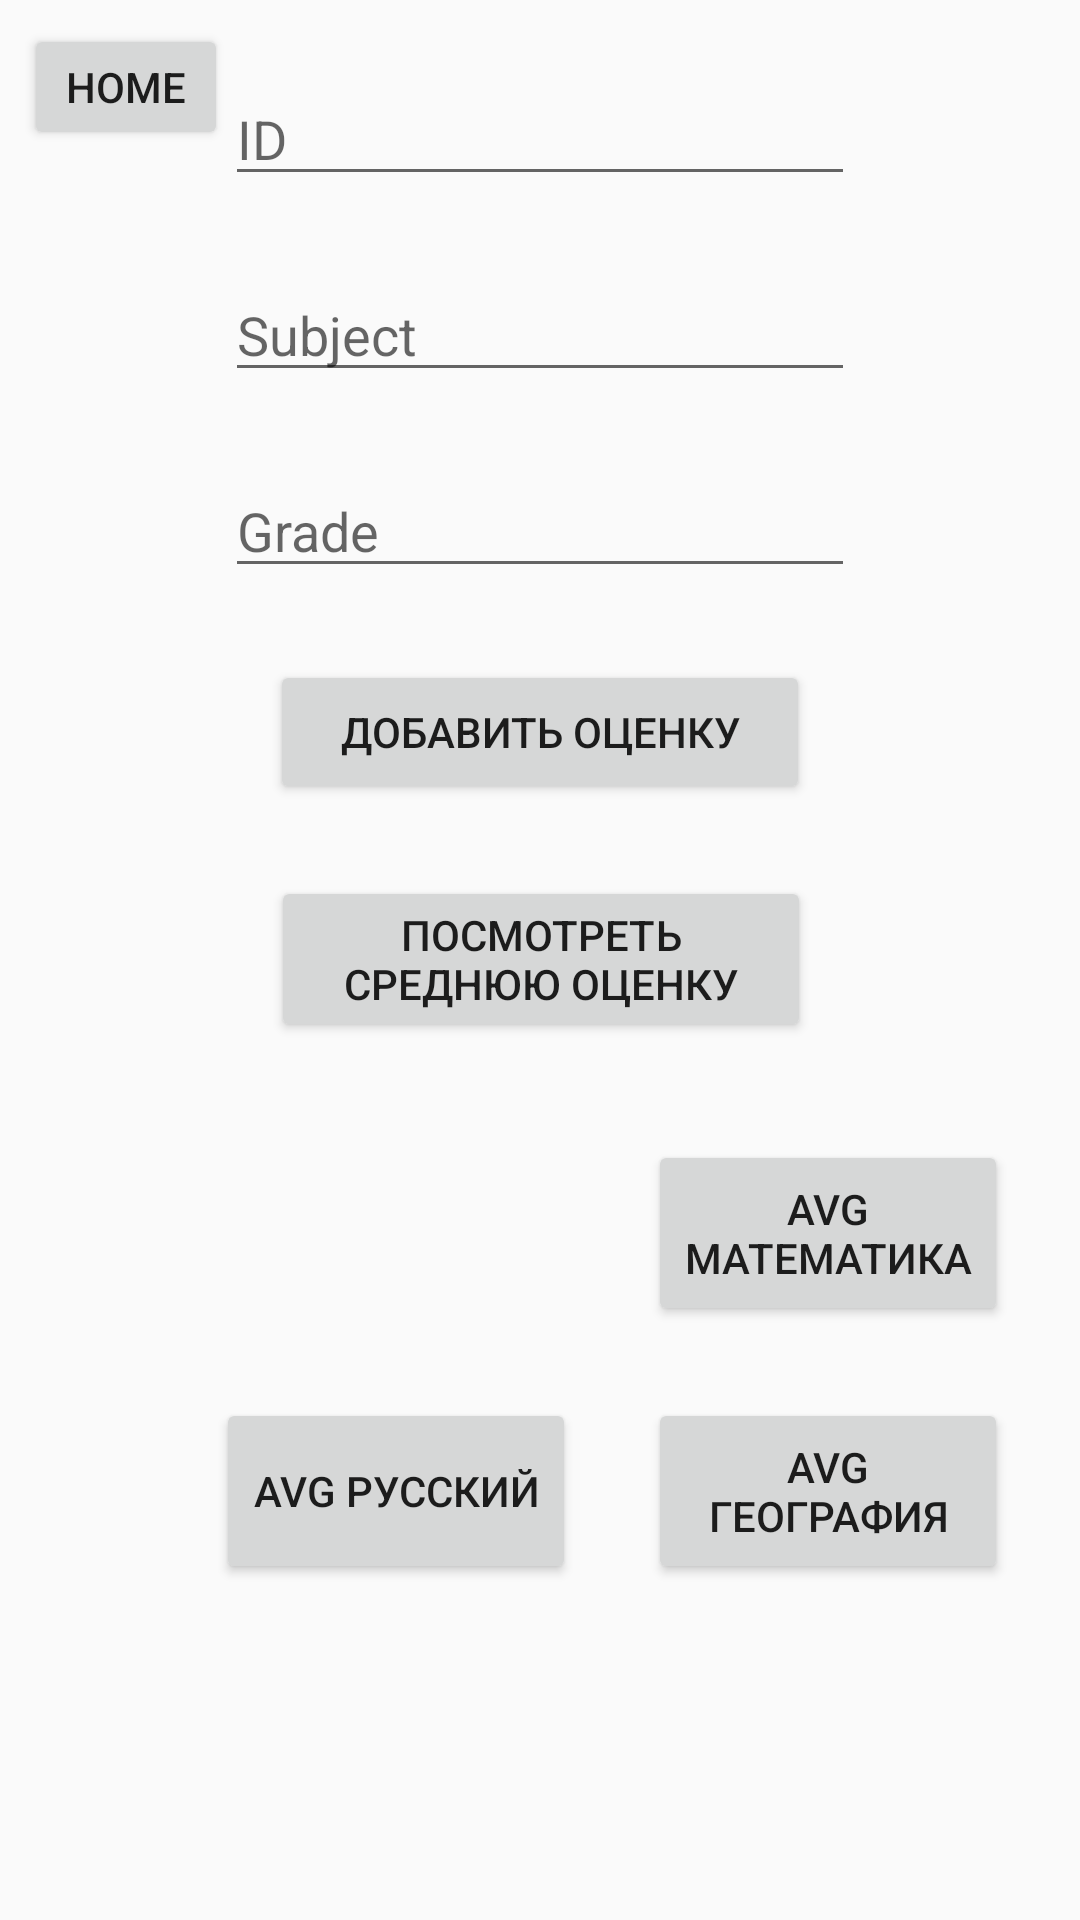

The Android layout XML behind this screen, and the referenced resources:
<!-- AndroidManifest.xml: application theme Theme.AndroidLessons -->
<!-- res/layout/activity_add_grades_student.xml -->
<?xml version="1.0" encoding="utf-8"?>
<android.support.constraint.ConstraintLayout xmlns:android="http://schemas.android.com/apk/res/android"
    xmlns:app="http://schemas.android.com/apk/res-auto"
    xmlns:tools="http://schemas.android.com/tools"
    android:layout_width="match_parent"
    android:layout_height="match_parent"
    tools:context=".students.AddGradesStudentActivity">

    <Button
        android:id="@+id/btn_avg_rus"
        android:layout_width="120dp"
        android:layout_height="62dp"
        android:layout_marginTop="24dp"
        android:layout_marginEnd="24dp"
        android:text="AVG Русский"
        app:layout_constraintEnd_toStartOf="@+id/btn_avg_geo"
        app:layout_constraintTop_toBottomOf="@+id/btn_avg_math" />

    <Button
        android:id="@+id/btn_avg_geo"
        android:layout_width="120dp"
        android:layout_height="62dp"
        android:layout_marginTop="24dp"
        android:layout_marginEnd="24dp"
        android:text="AVG География"
        app:layout_constraintEnd_toEndOf="parent"
        app:layout_constraintTop_toBottomOf="@+id/btn_avg_math" />

    <Button
        android:id="@+id/btn_check_avg"
        android:layout_width="180dp"
        android:layout_height="wrap_content"
        android:layout_marginTop="24dp"
        android:text="Посмотреть Среднюю Оценку"
        app:layout_constraintEnd_toEndOf="parent"
        app:layout_constraintHorizontal_bias="0.501"
        app:layout_constraintStart_toStartOf="parent"
        app:layout_constraintTop_toBottomOf="@+id/btn_add_grade_stud" />

    <EditText
        android:id="@+id/input_student_id"
        android:layout_width="wrap_content"
        android:layout_height="wrap_content"
        android:layout_marginTop="24dp"
        android:ems="10"
        android:hint="ID"
        android:inputType="textPersonName"
        app:layout_constraintEnd_toEndOf="parent"
        app:layout_constraintStart_toStartOf="parent"
        app:layout_constraintTop_toTopOf="parent" />

    <EditText
        android:id="@+id/input_student_subject"
        android:layout_width="wrap_content"
        android:layout_height="wrap_content"
        android:layout_marginTop="24dp"
        android:ems="10"
        android:hint="Subject"
        android:inputType="textPersonName"
        app:layout_constraintEnd_toEndOf="parent"
        app:layout_constraintStart_toStartOf="parent"
        app:layout_constraintTop_toBottomOf="@+id/input_student_id" />

    <EditText
        android:id="@+id/input_grade"
        android:layout_width="wrap_content"
        android:layout_height="wrap_content"
        android:layout_marginTop="24dp"
        android:ems="10"
        android:hint="Grade"
        android:inputType="textPersonName"
        app:layout_constraintEnd_toEndOf="parent"
        app:layout_constraintStart_toStartOf="parent"
        app:layout_constraintTop_toBottomOf="@+id/input_student_subject" />

    <Button
        android:id="@+id/btn_add_grade_stud"
        android:layout_width="180dp"
        android:layout_height="wrap_content"
        android:layout_marginTop="24dp"
        android:text="Добавить оценку"
        app:layout_constraintEnd_toEndOf="parent"
        app:layout_constraintStart_toStartOf="parent"
        app:layout_constraintTop_toBottomOf="@+id/input_grade" />

    <Button
        android:id="@+id/btn_to_home_grade"
        android:layout_width="68dp"
        android:layout_height="42dp"
        android:layout_marginStart="8dp"
        android:layout_marginTop="8dp"
        android:text="Home"
        app:layout_constraintStart_toStartOf="parent"
        app:layout_constraintTop_toTopOf="parent" />

    <TextView
        android:id="@+id/text_avg"
        android:layout_width="86dp"
        android:layout_height="43dp"
        android:layout_marginTop="24dp"
        android:textSize="20sp"
        app:layout_constraintEnd_toStartOf="@+id/btn_avg_math"
        app:layout_constraintStart_toStartOf="parent"
        app:layout_constraintTop_toBottomOf="@+id/btn_check_avg" />

    <Button
        android:id="@+id/btn_avg_math"
        android:layout_width="120dp"
        android:layout_height="62dp"
        android:layout_marginTop="380dp"
        android:layout_marginEnd="24dp"
        android:text="AVG Математика"
        app:layout_constraintEnd_toEndOf="parent"
        app:layout_constraintTop_toTopOf="parent" />

</android.support.constraint.ConstraintLayout>
<!-- resources referenced by this layout -->
<resources>
  <style name="Theme.AndroidLessons" parent="Theme.AppCompat.Light.NoActionBar">
          
          <item name="colorPrimary">@color/purple_500</item>
          <item name="colorPrimaryDark">@color/purple_700</item>
          <item name="colorAccent">@color/teal_200</item>
          
      </style>
  <!-- not gathered from this repository: default colours our renderer supplied (Android Studio template values) -->
  <color name="purple_500">#FF6200EE</color>
  <color name="purple_700">#FF3700B3</color>
  <color name="teal_200">#FF03DAC5</color>
</resources>
